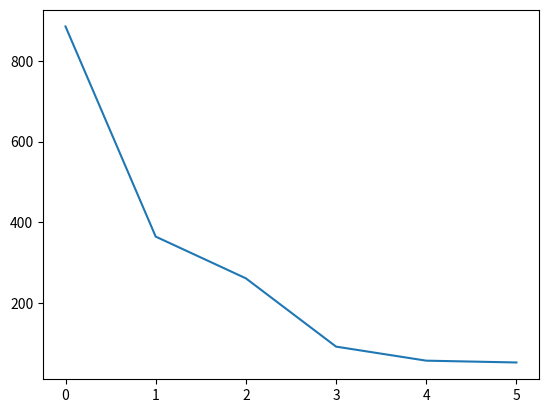
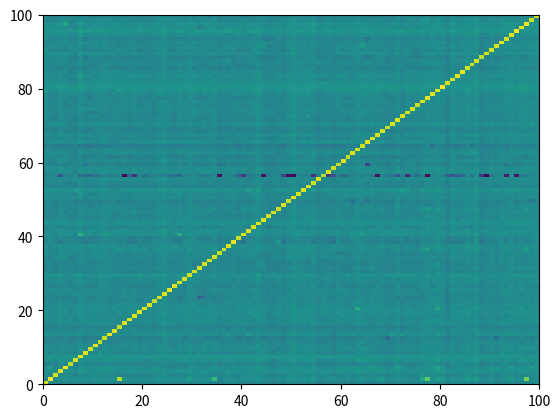

These figures' Python source, in order:
import numpy as np
import matplotlib.pyplot as plt
from tqdm import tqdm
from scipy.stats import ortho_group
from random import shuffle

""" Build a single layer nn from scratch.
Activation function : sigmoid
Works not so bad for orthogonal inputs
100% accuracy

"""


def apply(W, D, X):
    return sigmoid(np.dot(W, X) + D)


def sigmoid(v: np.ndarray) -> np.ndarray:
    return np.sinh(v) / np.cosh(v)


def sigmoid_1(v: np.ndarray) -> np.ndarray:
    return 1 / np.power(np.cosh(v), 2)


def cost(W, D, x_calc_arr, y_exp_arr) -> float:
    cost = 0
    for x_calc, y_exp in zip(x_calc_arr, y_exp_arr):
        y_delta = apply(W, D, x_calc) - y_exp
        cost += 0.5 * np.dot(y_delta, y_delta)
    return cost


def cost_gradient_W_D(W, D, x_calc_arr, y_exp_arr):
    gradient_D = np.zeros_like(D)
    gradient_W = np.zeros_like(W)
    for x_calc, y_exp in zip(x_calc_arr, y_exp_arr):
        sigm_arg = np.dot(W, x_calc) + D
        y_calc = sigmoid(sigm_arg)
        gradient_D += (y_calc - y_exp) * sigmoid_1(sigm_arg)
        gradient_W += np.tensordot(gradient_D, x_calc, axes=0)
    return gradient_W, gradient_D


if __name__ == "__main__":
    size = 100
    iterations = 600
    learning_rage = 0.01
    flag_train_together = False

    W = np.random.random((size, size))  # generate random weights
    D = np.random.random(size)  # generate random biases

    # X = [np.random.random(size) for i in range(size)]
    # Y = [row for row in np.eye(size)]
    X = ortho_group.rvs(dim=size)  # orthogonal inputs
    Y = np.eye(size)  # canonical vectors as output
    costs = []

    if flag_train_together:
        for i in tqdm(range(iterations)):
            g_W, g_D = cost_gradient_W_D(W, D, X, Y)
            W -= g_W * learning_rage
            D -= g_D * learning_rage
            costs.append(cost(W, D, X, Y))
    else:
        epochs = 6
        for i in range(epochs):
            print(f"epoch {i+1} over {epochs}")
            shuffle_data = list(zip(X, Y))
            shuffle(shuffle_data)
            for x, y in tqdm(shuffle_data):
                for i in range(iterations // epochs):
                    g_W, g_D = cost_gradient_W_D(W, D, [x], [y])
                    W -= g_W * learning_rage
                    D -= g_D * learning_rage
            costs.append(cost(W, D, X, Y))

    confusion_matrix = []
    accuracy = 0.0
    for i, x in enumerate(X):
        y = apply(W, D, x)
        confusion_matrix.append(y)
        if np.argmax(y) == i:
            accuracy += 1
        print(y)
    accuracy *= 100 / size
    print(f"accuracy : {accuracy}%")

    plt.plot(costs)
    plt.show()

    plt.pcolormesh(confusion_matrix)
    plt.show()
